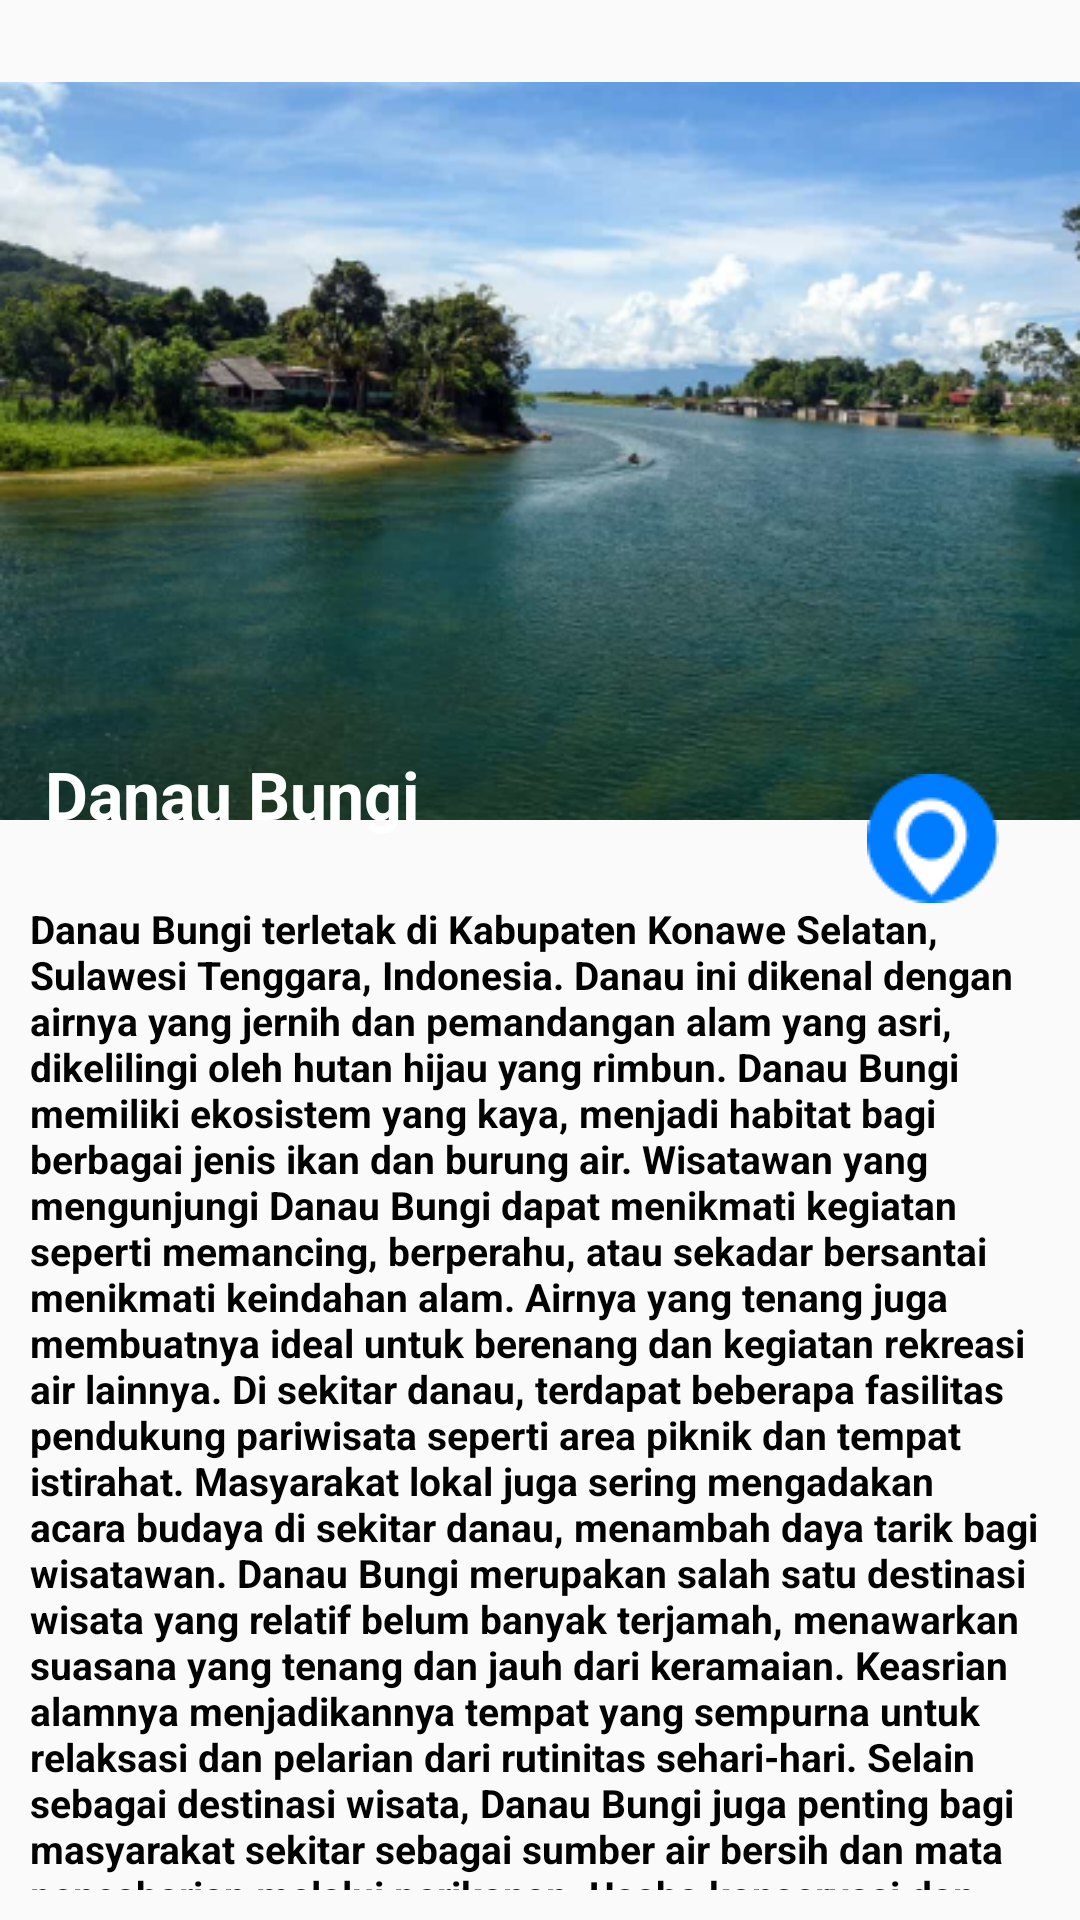

Write the Android layout XML for this screen, with the resource values it uses.
<!-- AndroidManifest.xml: application theme Theme.TugasAkhir -->
<!-- res/layout/activity_detail3.xml -->
<?xml version="1.0" encoding="utf-8"?>
<RelativeLayout xmlns:android="http://schemas.android.com/apk/res/android"
    android:layout_width="match_parent"
    android:layout_height="match_parent"
    android:id="@+id/main"
    >

    <ImageView
        android:id="@+id/imageViewIsland"
        android:layout_width="match_parent"
        android:layout_height="350dp"
        android:src="@drawable/danau_bungi_island"
        android:layout_marginTop="-25dp"/>

    <ImageView
        android:id="@+id/imageViewMapIcon"
        android:layout_width="wrap_content"
        android:layout_height="wrap_content"
        android:layout_alignParentEnd="true"
        android:layout_marginEnd="27dp"
        android:layout_marginTop="258dp"
        android:src="@drawable/mapsam"
        android:clickable="true"
        android:focusable="true"
        android:onClick="onMapIconClick"
        />

    <TextView
        android:id="@+id/textViewDescription"
        android:layout_width="match_parent"
        android:layout_height="wrap_content"
        android:layout_below="@id/imageViewIsland"
        android:padding="10dp"
        android:textStyle="bold"
        android:textColor="@color/black"
        android:textAlignment="textStart"
        android:layout_marginTop="-35dp"
        android:textSize="13sp"
        android:text="@string/island_description2" />

    <TextView
        android:layout_width="match_parent"
        android:layout_height="wrap_content"
        android:text="Danau Bungi"
        android:layout_marginTop="250dp"
        android:layout_marginLeft="15dp"
        android:textSize="22dp"
        android:textStyle="bold"
        android:textColor="@color/white"
        android:layout_marginBottom="10dp" />

    

</RelativeLayout>
<!-- resources referenced by this layout -->
<resources>
  <color name="black">#FF000000</color>
  <color name="white">#FFFFFFFF</color>
  <!-- drawable danau_bungi_island: png bitmap (drawable, 177736 bytes) -->
  <!-- drawable mapsam: png bitmap (drawable, 1328 bytes) -->
  <string name="island_description2">Danau Bungi terletak di Kabupaten Konawe Selatan, Sulawesi Tenggara, Indonesia. Danau ini dikenal dengan airnya yang jernih dan pemandangan alam yang asri, dikelilingi oleh hutan hijau yang rimbun. Danau Bungi memiliki ekosistem yang kaya, menjadi habitat bagi berbagai jenis ikan dan burung air. Wisatawan yang mengunjungi Danau Bungi dapat menikmati kegiatan seperti memancing, berperahu, atau sekadar bersantai menikmati keindahan alam. Airnya yang tenang juga membuatnya ideal untuk berenang dan kegiatan rekreasi air lainnya. Di sekitar danau, terdapat beberapa fasilitas pendukung pariwisata seperti area piknik dan tempat istirahat. Masyarakat lokal juga sering mengadakan acara budaya di sekitar danau, menambah daya tarik bagi wisatawan.  Danau Bungi merupakan salah satu destinasi wisata yang relatif belum banyak terjamah, menawarkan suasana yang tenang dan jauh dari keramaian. Keasrian alamnya menjadikannya tempat yang sempurna untuk relaksasi dan pelarian dari rutinitas sehari-hari. Selain sebagai destinasi wisata, Danau Bungi juga penting bagi masyarakat sekitar sebagai sumber air bersih dan mata pencaharian melalui perikanan. Usaha konservasi dan pelestarian lingkungan di sekitar danau terus dilakukan untuk menjaga keindahan dan ekosistemnya.</string>
  <style name="Theme.TugasAkhir" parent="Base.Theme.TugasAkhir" />
  <style name="Base.Theme.TugasAkhir" parent="Theme.AppCompat.Light.NoActionBar">
          <item name="colorPrimary">#FFFFFF</item>
          <item name="colorPrimaryVariant">#F1F1F1</item>
          <item name="colorOnPrimary">#F1F1F1</item>
          
          <item name="colorSecondary">#F1F1F1</item>
          <item name="colorSecondaryVariant">#F1F1F1</item>
          <item name="colorOnSecondary">#F1F1F1</item>
          
          <item name="android:statusBarColor">?attr/colorPrimaryVariant</item>
      </style>
</resources>
